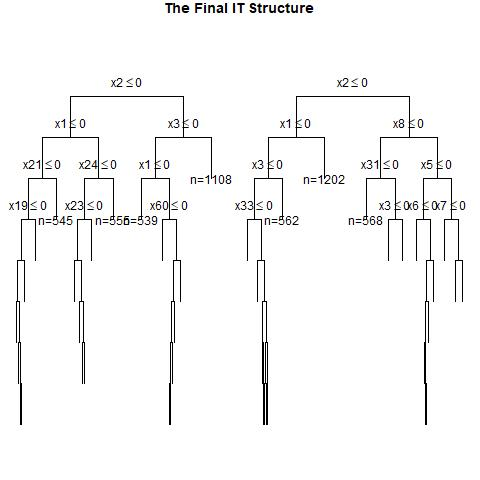

Values plotted in this chart, from the file beside it:
, x1, x2, x3, x4, x5, x6, x7, x8, x9, x10, x11, x12, x13, x14, x15, x16, x17, x18, x19, x20, x21, x22, x23
1, 1, 0, 0, 1, 1, 1, 0, 1, 1, 0, 0, 1, 1, 0, 1, 1, 0, 1, 0, 0, 1, 0, 0
2, 1, 0, 1, 1, 0, 1, 0, 1, 0, 0, 1, 0, 1, 0, 1, 0, 1, 1, 1, 1, 1, 0, 0
3, 0, 0, 0, 1, 0, 1, 0, 1, 1, 1, 0, 0, 1, 0, 1, 0, 1, 0, 0, 1, 1, 0, 1
4, 0, 1, 1, 0, 1, 1, 0, 1, 1, 0, 1, 1, 0, 0, 0, 1, 1, 1, 0, 1, 0, 1, 0
5, 0, 1, 1, 1, 1, 1, 1, 0, 1, 1, 0, 1, 1, 0, 0, 1, 1, 0, 0, 1, 1, 1, 1
6, 0, 1, 0, 0, 1, 1, 0, 0, 0, 0, 1, 1, 1, 0, 0, 1, 0, 1, 0, 0, 1, 1, 0
7, 0, 1, 1, 1, 0, 1, 0, 0, 1, 1, 0, 1, 1, 0, 0, 0, 1, 0, 1, 0, 0, 1, 1
8, 1, 0, 1, 0, 1, 0, 0, 0, 0, 0, 0, 0, 1, 0, 1, 0, 0, 1, 1, 1, 1, 1, 0
9, 1, 1, 1, 0, 1, 1, 0, 0, 1, 1, 0, 0, 1, 1, 0, 1, 0, 1, 0, 0, 0, 1, 0
10, 0, 0, 0, 0, 0, 1, 0, 0, 0, 0, 0, 0, 0, 1, 1, 1, 1, 1, 1, 0, 1, 1, 0
11, 1, 0, 0, 0, 1, 0, 1, 0, 0, 1, 0, 1, 0, 1, 1, 0, 0, 1, 0, 1, 1, 0, 0
12, 0, 1, 1, 1, 0, 0, 1, 1, 0, 1, 1, 1, 0, 0, 0, 1, 0, 1, 0, 0, 0, 1, 1
13, 0, 1, 1, 1, 0, 1, 1, 1, 0, 1, 1, 0, 1, 0, 1, 1, 1, 1, 0, 1, 1, 0, 1
14, 1, 0, 0, 1, 1, 0, 0, 0, 1, 0, 0, 0, 0, 1, 0, 1, 0, 1, 0, 0, 0, 1, 1
15, 1, 1, 0, 1, 1, 0, 0, 1, 1, 0, 0, 1, 0, 0, 0, 0, 0, 1, 1, 1, 0, 1, 1
16, 0, 0, 0, 0, 1, 1, 0, 1, 0, 0, 1, 1, 1, 1, 1, 0, 0, 0, 0, 1, 0, 1, 1
17, 0, 0, 1, 1, 0, 0, 1, 0, 0, 0, 0, 0, 0, 0, 1, 1, 0, 0, 0, 0, 0, 1, 0
18, 0, 0, 1, 0, 0, 0, 1, 0, 0, 0, 0, 1, 0, 0, 1, 1, 0, 0, 0, 0, 1, 1, 0
19, 1, 0, 0, 1, 0, 0, 0, 1, 0, 1, 0, 1, 0, 1, 0, 1, 0, 1, 1, 1, 1, 1, 0
20, 0, 1, 0, 0, 1, 0, 1, 0, 1, 1, 1, 0, 1, 0, 0, 1, 0, 0, 1, 1, 0, 1, 0
21, 1, 1, 0, 1, 0, 0, 0, 0, 0, 1, 0, 1, 0, 1, 1, 0, 1, 1, 1, 1, 1, 1, 1
22, 1, 0, 1, 1, 1, 1, 1, 1, 0, 1, 1, 1, 0, 0, 0, 1, 0, 1, 0, 1, 0, 0, 0
23, 1, 0, 0, 0, 0, 0, 1, 1, 1, 1, 1, 1, 0, 1, 0, 1, 0, 1, 1, 1, 1, 0, 1
24, 0, 1, 0, 0, 0, 0, 0, 0, 1, 0, 1, 0, 1, 1, 0, 1, 0, 1, 1, 1, 1, 1, 0
25, 0, 1, 1, 0, 1, 1, 0, 1, 0, 1, 0, 1, 1, 0, 0, 0, 1, 0, 0, 1, 1, 0, 0
26, 1, 1, 1, 0, 0, 0, 1, 0, 1, 0, 0, 1, 0, 0, 1, 0, 0, 1, 1, 0, 0, 0, 0
27, 0, 0, 0, 1, 0, 1, 1, 0, 1, 0, 1, 1, 0, 0, 0, 0, 0, 1, 0, 1, 0, 1, 1
28, 0, 0, 1, 0, 1, 1, 0, 1, 1, 1, 0, 0, 1, 0, 0, 1, 1, 0, 1, 1, 1, 1, 1
29, 1, 0, 0, 0, 0, 0, 1, 1, 1, 0, 1, 0, 0, 1, 1, 1, 0, 1, 0, 0, 0, 0, 1
30, 0, 0, 0, 0, 0, 1, 1, 1, 0, 1, 1, 1, 0, 1, 0, 1, 0, 0, 0, 0, 1, 1, 1
31, 1, 0, 1, 0, 0, 1, 0, 0, 1, 1, 1, 1, 1, 1, 1, 1, 0, 1, 0, 1, 1, 0, 0
32, 0, 1, 0, 1, 0, 1, 0, 1, 0, 0, 0, 1, 0, 1, 1, 1, 1, 0, 0, 0, 1, 1, 1
33, 1, 1, 1, 0, 0, 1, 0, 0, 0, 1, 1, 1, 0, 1, 1, 1, 0, 1, 1, 1, 0, 1, 0
34, 0, 1, 1, 0, 0, 0, 1, 1, 1, 1, 1, 1, 0, 1, 0, 1, 1, 0, 0, 1, 1, 1, 0
35, 0, 1, 0, 0, 0, 0, 1, 1, 1, 1, 1, 0, 1, 1, 0, 0, 0, 1, 1, 1, 1, 0, 0
36, 1, 0, 1, 1, 1, 0, 0, 1, 0, 0, 1, 1, 1, 0, 0, 1, 0, 1, 1, 1, 1, 0, 1
37, 1, 1, 1, 0, 1, 0, 0, 1, 1, 1, 0, 0, 1, 1, 0, 0, 1, 1, 1, 0, 0, 0, 1
38, 1, 1, 0, 0, 0, 1, 0, 0, 1, 0, 0, 1, 1, 1, 0, 1, 0, 0, 1, 0, 0, 0, 1
39, 0, 1, 0, 0, 1, 1, 0, 1, 0, 1, 0, 1, 1, 1, 0, 1, 1, 1, 1, 1, 0, 1, 1
40, 1, 1, 1, 0, 0, 0, 1, 0, 1, 0, 1, 0, 0, 1, 0, 1, 0, 0, 1, 1, 0, 1, 0
41, 1, 0, 1, 1, 0, 1, 0, 1, 0, 0, 0, 0, 0, 1, 0, 0, 0, 1, 0, 1, 0, 0, 0
42, 1, 1, 0, 0, 0, 1, 1, 0, 1, 1, 1, 1, 1, 1, 0, 0, 0, 0, 1, 1, 0, 0, 0
43, 0, 0, 1, 1, 0, 1, 1, 1, 1, 1, 1, 0, 1, 0, 1, 0, 0, 0, 0, 1, 1, 0, 1
44, 1, 0, 1, 1, 1, 0, 0, 0, 0, 0, 0, 1, 1, 0, 0, 0, 0, 0, 0, 1, 0, 1, 1
45, 1, 0, 1, 1, 1, 0, 0, 1, 0, 1, 0, 0, 0, 1, 1, 1, 1, 0, 0, 1, 1, 0, 0
46, 0, 0, 1, 0, 0, 1, 0, 0, 1, 0, 0, 1, 0, 0, 0, 0, 0, 1, 1, 0, 0, 0, 0
47, 0, 0, 0, 1, 1, 1, 1, 0, 0, 0, 0, 1, 0, 1, 1, 1, 1, 0, 0, 1, 0, 1, 0
48, 0, 1, 1, 0, 0, 1, 1, 1, 1, 1, 0, 0, 1, 0, 0, 1, 1, 0, 1, 1, 0, 1, 1
49, 0, 1, 0, 0, 0, 0, 1, 0, 1, 1, 0, 0, 0, 0, 1, 0, 1, 0, 1, 1, 1, 0, 1
50, 0, 1, 0, 0, 1, 1, 0, 0, 0, 1, 1, 1, 1, 1, 0, 0, 1, 1, 0, 0, 0, 0, 1
51, 0, 0, 1, 0, 1, 1, 0, 1, 1, 1, 1, 0, 1, 0, 0, 0, 0, 0, 1, 0, 0, 0, 1
52, 0, 1, 0, 0, 0, 0, 0, 1, 1, 0, 1, 0, 0, 1, 1, 0, 0, 1, 1, 1, 1, 1, 1
53, 0, 0, 0, 0, 1, 0, 0, 0, 1, 0, 0, 0, 0, 0, 0, 1, 0, 0, 0, 1, 0, 0, 0
54, 1, 0, 1, 0, 0, 0, 0, 0, 1, 1, 1, 0, 1, 0, 0, 0, 1, 0, 0, 0, 0, 1, 0
55, 1, 1, 1, 1, 1, 0, 1, 1, 0, 1, 1, 0, 1, 0, 1, 0, 1, 0, 1, 0, 1, 1, 1
56, 1, 1, 1, 0, 1, 1, 0, 1, 0, 1, 1, 0, 0, 1, 0, 0, 0, 1, 1, 0, 1, 0, 0
57, 0, 0, 0, 1, 0, 1, 0, 1, 1, 0, 0, 1, 0, 0, 1, 0, 1, 0, 1, 1, 1, 0, 1
58, 0, 0, 0, 0, 0, 0, 1, 0, 0, 1, 0, 1, 0, 0, 0, 1, 1, 0, 1, 1, 1, 0, 1
59, 1, 0, 1, 1, 1, 1, 0, 0, 1, 1, 0, 0, 0, 1, 0, 1, 1, 0, 0, 0, 1, 1, 0
60, 0, 0, 0, 0, 0, 0, 1, 1, 1, 1, 0, 0, 1, 1, 0, 1, 0, 0, 1, 1, 0, 1, 1
... 940 more rows
